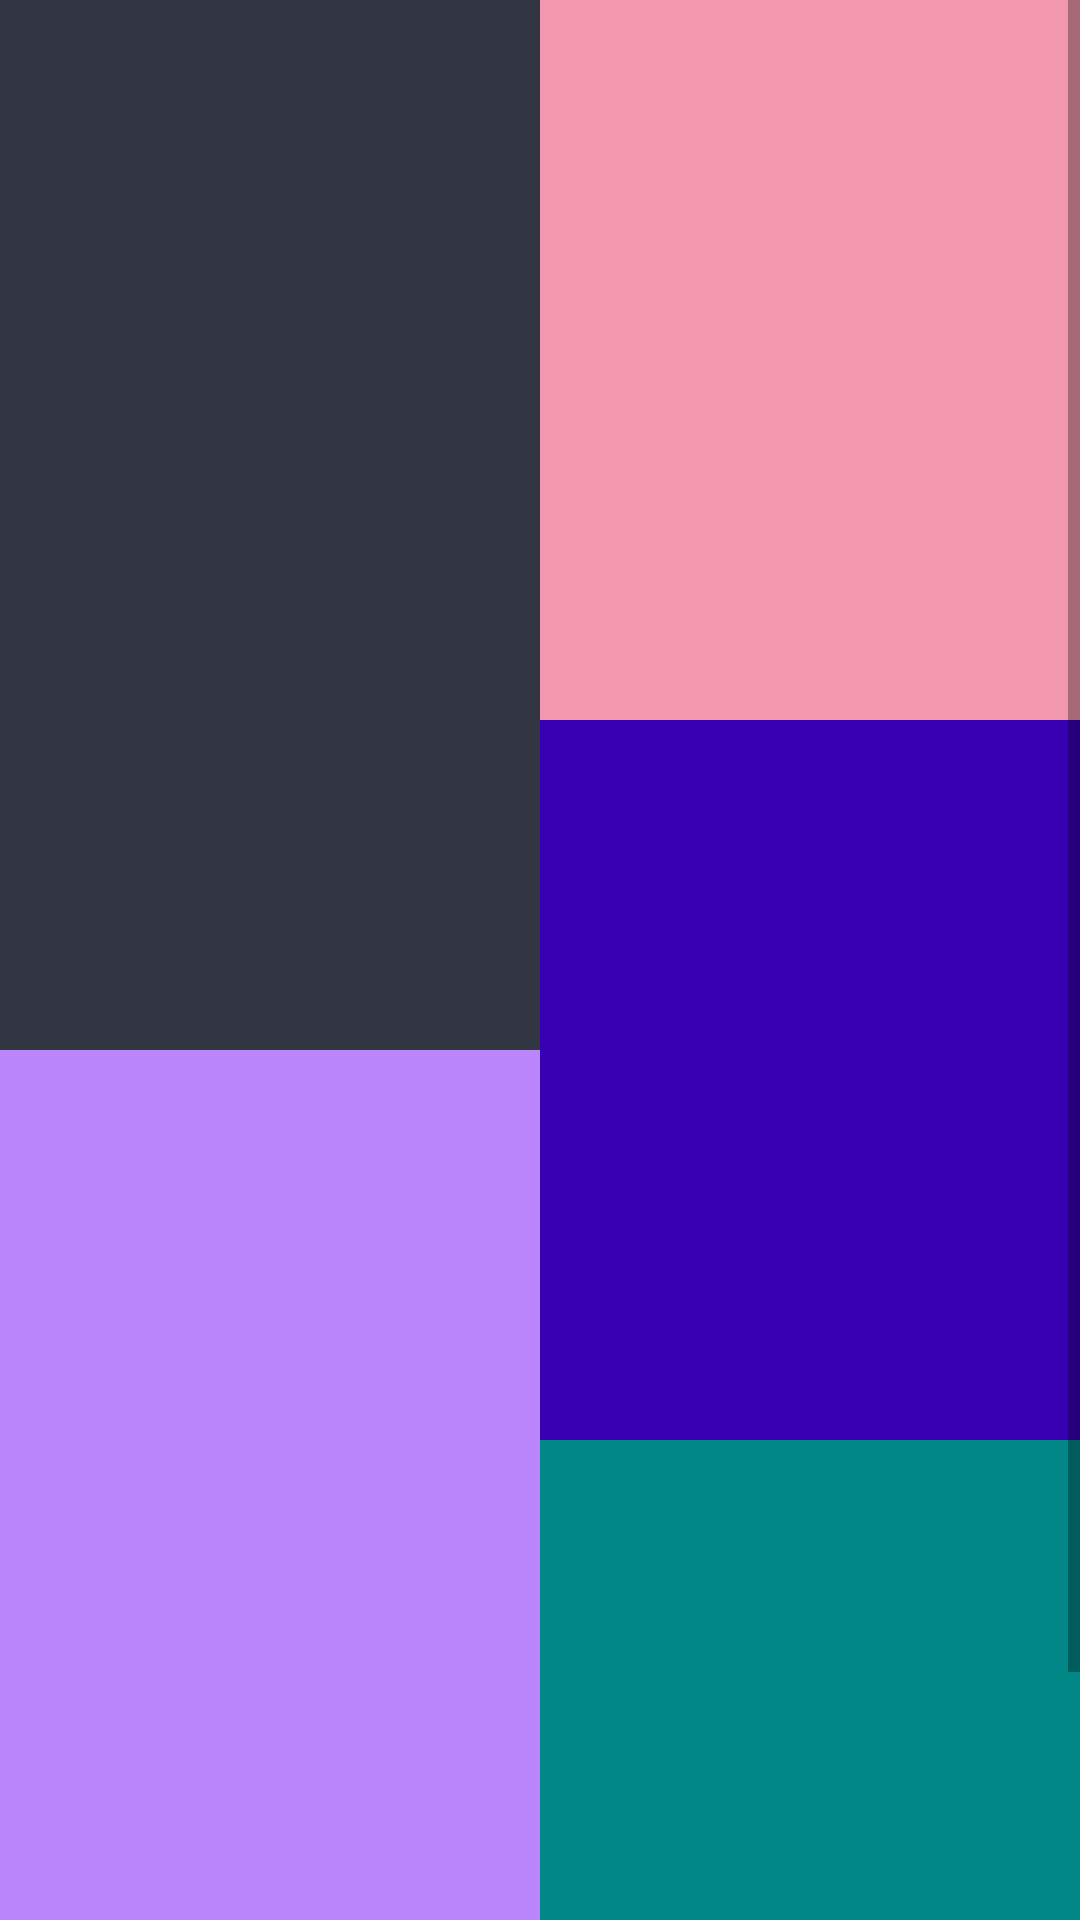

The Android layout XML behind this screen, and the referenced resources:
<!-- AndroidManifest.xml: application theme Theme.BaiTapQuaTrinh -->
<!-- res/layout/activity_table_layout.xml -->
<?xml version="1.0" encoding="utf-8"?>
<TableLayout xmlns:android="http://schemas.android.com/apk/res/android"
    xmlns:app="http://schemas.android.com/apk/res-auto"
    xmlns:tools="http://schemas.android.com/tools"
    android:layout_width="match_parent"
    android:layout_height="match_parent"
    tools:context=".BaiTap1.TableLayoutActivity">
    <ScrollView
        android:layout_width="match_parent"
        android:layout_height="match_parent"
        android:fillViewport="true">
        <LinearLayout
            android:layout_width="match_parent"
            android:layout_height="match_parent"
            android:orientation="vertical">
            <TableRow
                android:layout_width="match_parent"
                android:layout_height="match_parent"
                android:weightSum="2">
                <LinearLayout
                    android:layout_width="match_parent"
                    android:layout_height="match_parent"
                    android:layout_weight="1"
                    android:orientation="vertical"
                    android:weightSum="2">
                    <TextView
                        android:id="@+id/textView1"
                        android:layout_width="205dp"
                        android:layout_height="350dp"
                        android:layout_weight="1"
                        android:background="@color/color_main"></TextView>

                    <TextView
                        android:id="@+id/textView2"
                        android:layout_width="205dp"
                        android:layout_height="350dp"
                        android:layout_weight="1"
                        android:background="@color/purple_200"></TextView>
                </LinearLayout>
                <LinearLayout
                    android:layout_height="match_parent"
                    android:layout_width="match_parent"
                    android:layout_weight="1"
                    android:orientation="vertical"
                    android:weightSum="3">
                    <TextView
                        android:id="@+id/textView3"
                        android:layout_width="220dp"
                        android:layout_height="200dp"
                        android:layout_weight="1"
                        android:background="@color/color_btn"></TextView>
                    <TextView
                        android:id="@+id/textView4"
                        android:layout_width="220dp"
                        android:layout_height="200dp"
                        android:layout_weight="1"
                        android:background="@color/purple_700"></TextView>
                    <TextView
                        android:id="@+id/textView5"
                        android:layout_width="220dp"
                        android:layout_height="180dp"
                        android:layout_weight="1"
                        android:background="@color/teal_700"></TextView>
                </LinearLayout>
            </TableRow>
            <TableRow
                android:layout_width="match_parent"
                android:layout_height="wrap_content">
                <SeekBar
                    android:id="@+id/seekBar"
                    android:layout_marginTop="5dp"
                    android:layout_weight="5"
                    android:background="@color/color_main"
                    android:layout_width="match_parent"
                    android:layout_height="30dp"></SeekBar>
            </TableRow>
        </LinearLayout>
    </ScrollView>
</TableLayout>
<!-- resources referenced by this layout -->
<resources>
  <color name="color_btn">#F298AE</color>
  <color name="color_main">#313642</color>
  <color name="purple_200">#FFBB86FC</color>
  <color name="purple_700">#FF3700B3</color>
  <color name="teal_700">#FF018786</color>
  <style name="Theme.BaiTapQuaTrinh" parent="Theme.AppCompat.DayNight.DarkActionBar">
          
          <item name="colorPrimary">@color/purple_500</item>
          <item name="colorPrimaryVariant">@color/purple_700</item>
          <item name="colorOnPrimary">@color/white</item>
          
          <item name="colorSecondary">@color/teal_200</item>
          <item name="colorSecondaryVariant">@color/teal_700</item>
          <item name="colorOnSecondary">@color/black</item>
          
          <item name="android:statusBarColor">?attr/colorPrimaryVariant</item>
          
      </style>
  <color name="purple_500">#FF6200EE</color>
  <color name="white">#FFFFFFFF</color>
  <color name="teal_200">#FF03DAC5</color>
  <color name="black">#FF000000</color>
</resources>
